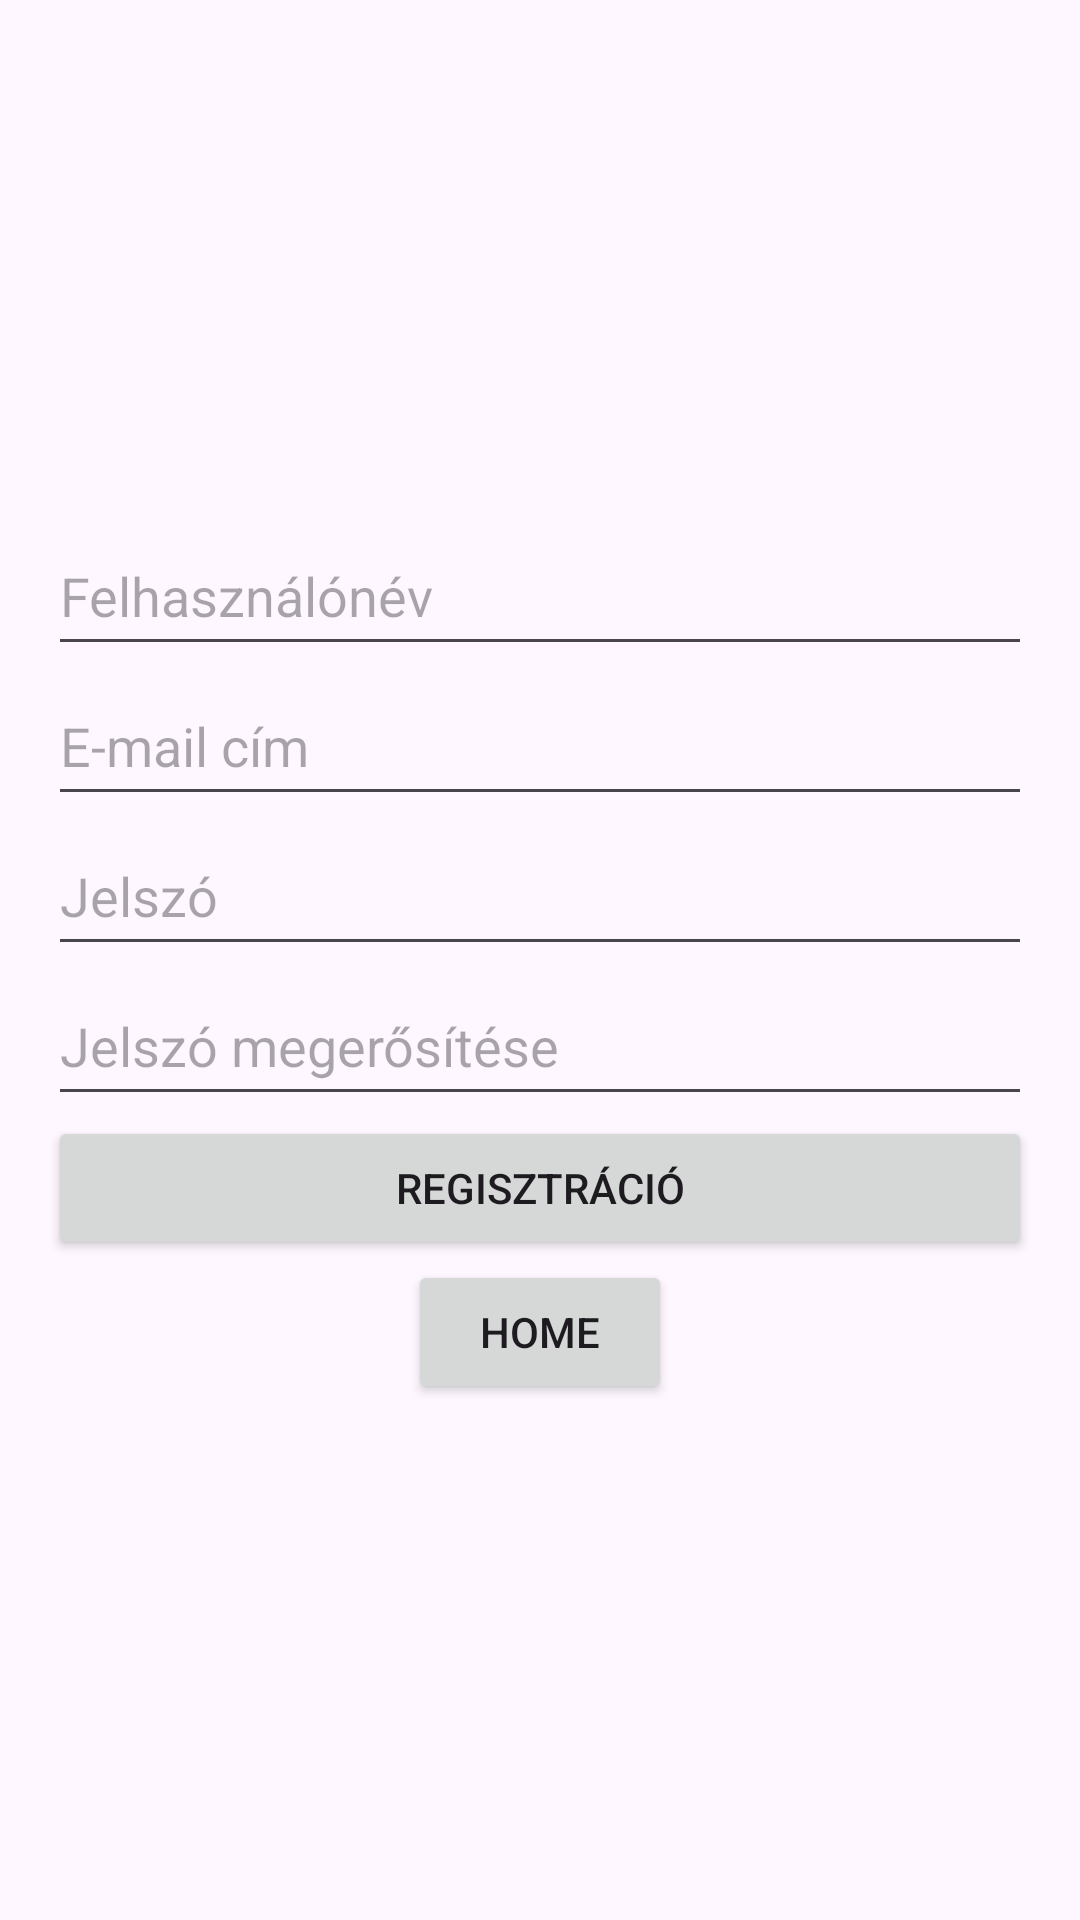

The Android layout XML behind this screen, and the referenced resources:
<!-- AndroidManifest.xml: application theme Theme.KosarlabdaBajnoksag -->
<!-- res/layout/registracio.xml -->
<?xml version="1.0" encoding="utf-8"?>
<LinearLayout
    xmlns:android="http://schemas.android.com/apk/res/android"
    xmlns:tools="http://schemas.android.com/tools"
    android:layout_width="match_parent"
    android:layout_height="match_parent"
    android:gravity="center"
    android:orientation="vertical"
    android:padding="16dp">

    <EditText
        android:id="@+id/editTextUsername"
        android:layout_width="match_parent"
        android:layout_height="50dp"
        android:hint="Felhasználónév"
        android:textSize="18sp"/>

    <EditText
        android:id="@+id/editTextEmail"
        android:layout_width="match_parent"
        android:layout_height="50dp"
        android:hint="E-mail cím" />

    <EditText
        android:id="@+id/editTextPassword"
        android:layout_width="match_parent"
        android:layout_height="50dp"
        android:inputType="textPassword"
        android:hint="Jelszó" />

    <EditText
        android:id="@+id/editTextConfirmPassword"
        android:layout_width="match_parent"
        android:layout_height="50dp"
        android:inputType="textPassword"
        android:hint="Jelszó megerősítése" />

    <Button
        android:id="@+id/buttonRegister"
        android:layout_width="match_parent"
        android:layout_height="wrap_content"
        android:text="Regisztráció"
        android:onClick="register"
        />

    <Button
        android:id="@+id/button3"
        android:layout_width="wrap_content"
        android:layout_height="wrap_content"
        android:onClick="goToHome"
        android:text="Home" />

</LinearLayout>
<!-- resources referenced by this layout -->
<resources>
  <style name="Theme.KosarlabdaBajnoksag" parent="Base.Theme.KosarlabdaBajnoksag" />
  <style name="Base.Theme.KosarlabdaBajnoksag" parent="Theme.Material3.DayNight.NoActionBar">
          
          
      </style>
</resources>
